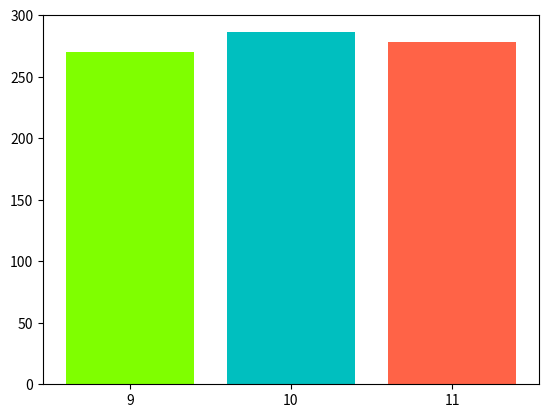
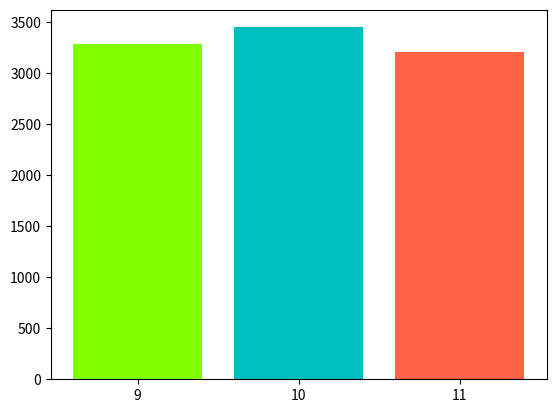
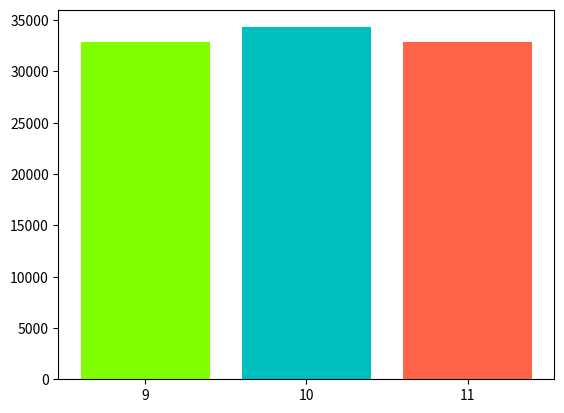

Generate these figures, in order, with matplotlib:
import random
import numpy as np
import matplotlib.pyplot as plt


def probability_maker(params):
    def prob():
        rand = random.random()
        if rand < params[0]:
            return 9
        if rand < params[1]:
            return 10
        return 11
    return prob


def earnings(cost, sale, daily, price, r):
    if sale < daily:
        return sale * (price - cost) + (sale - daily) * (cost - r)
    return daily * (price - cost)


def simulate(cost, price, buyback, daily, n=30):
    r_sales = probability_maker((0.3, 0.7, 1))
    sales = [r_sales() for i in range(n)]
    return sum(earnings(cost, sale, daily, price, buyback) for sale in sales)


if __name__ == "__main__":
    r_sales = probability_maker((0.3, 0.7, 1))
    repetitions = [30, 365, 3650]
    nine = [simulate(1.5, 2.5, 0.5, 9, r) for r in repetitions]
    ten = [simulate(1.5, 2.5, 0.5, 10, r) for r in repetitions]
    eleven = [simulate(1.5, 2.5, 0.5, 11, r) for r in repetitions]

    bars = ('9', '10', '11')
    colors = ['chartreuse', 'c', 'tomato']
    y_pos = [0, 1, 2]

    for i in range(len(repetitions)):
        plt.figure(i)
        plt.bar(y_pos, [nine[i], ten[i], eleven[i]], color=colors)
        plt.xticks(y_pos, bars)

    plt.savefig('demo.png', bbox_inches='tight')
